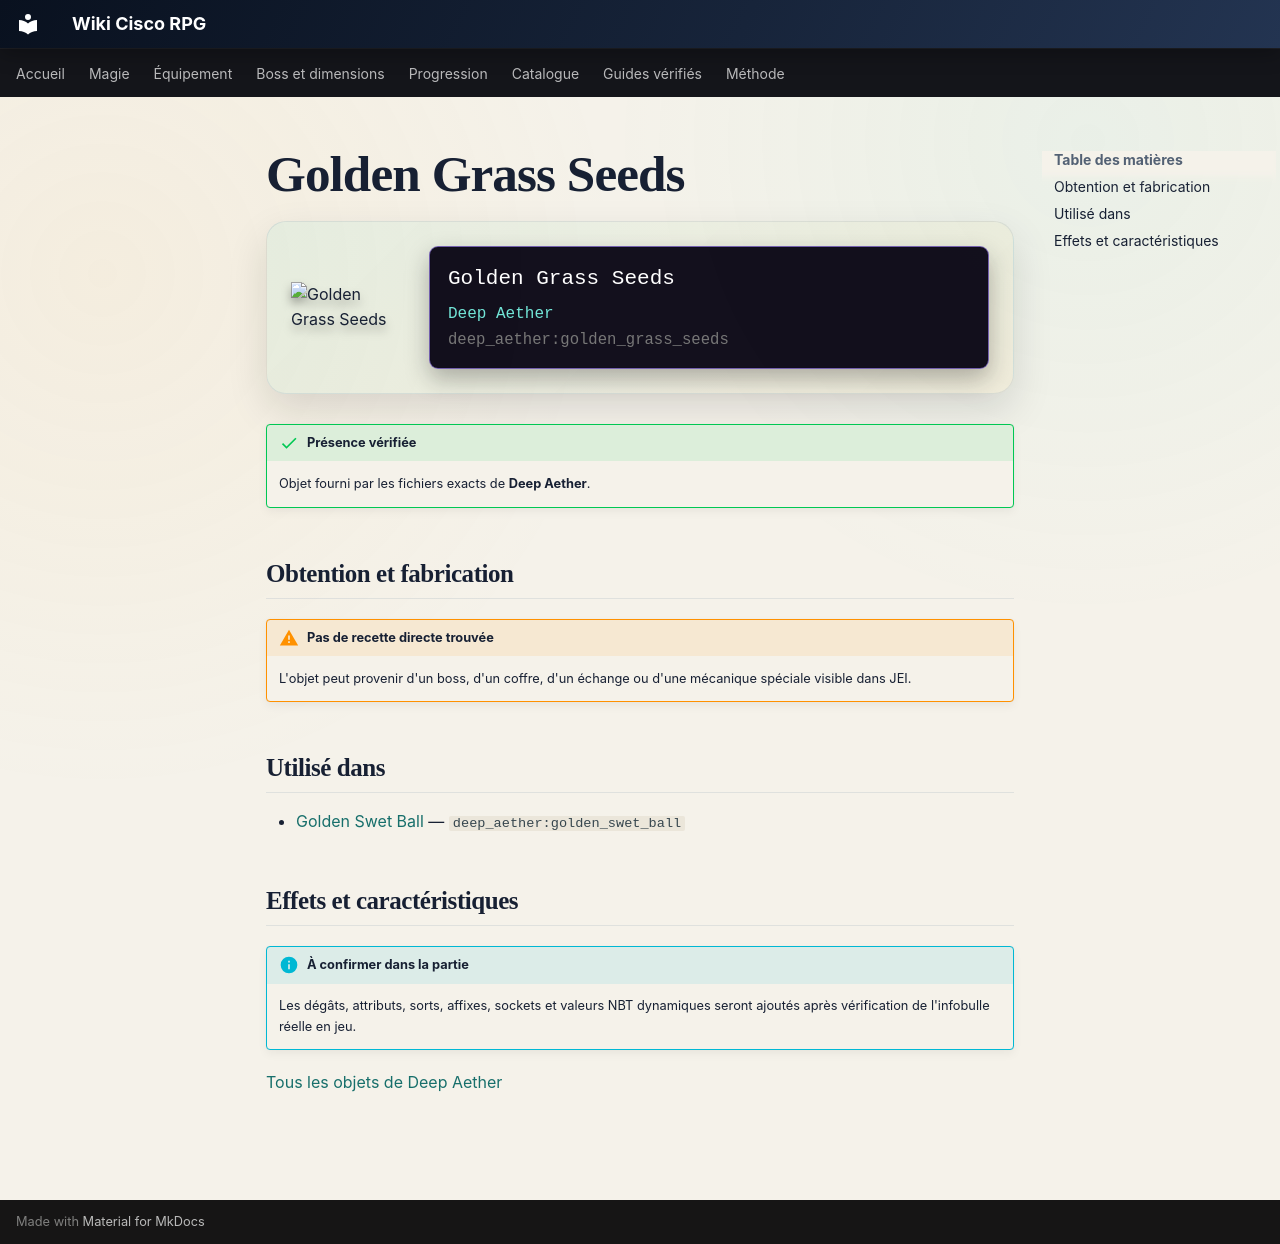

repository: Kloups-Dev/wiki-cisco-rpg · page: catalogue/objets/deep_aether/golden_grass_seeds/index.html · generator: mkdocs

# Golden Grass Seeds

<div class="mc-item-showcase">
<img class="mc-item-icon" src="../../../../assets/generated/items/deep_aether/golden_grass_seeds.png" alt="Golden Grass Seeds">
<div class="mc-tooltip-card">
<div class="mc-tooltip-card__name">Golden Grass Seeds</div>
<div class="mc-tooltip-card__mod">Deep Aether</div>
<div class="mc-tooltip-card__id">deep_aether:golden_grass_seeds</div>
</div>
</div>

!!! success "Présence vérifiée"
    Objet fourni par les fichiers exacts de **Deep Aether**.

## Obtention et fabrication

!!! warning "Pas de recette directe trouvée"
    L'objet peut provenir d'un boss, d'un coffre, d'un échange ou d'une mécanique spéciale visible dans JEI.

## Utilisé dans

- [Golden Swet Ball](../../../catalogue/objets/deep_aether/golden_swet_ball.md) — <code>deep_aether:golden_swet_ball</code>

## Effets et caractéristiques

!!! info "À confirmer dans la partie"
    Les dégâts, attributs, sorts, affixes, sockets et valeurs NBT dynamiques seront ajoutés après vérification de l'infobulle réelle en jeu.

[Tous les objets de Deep Aether](../../../contenu/deep-aether.md)
